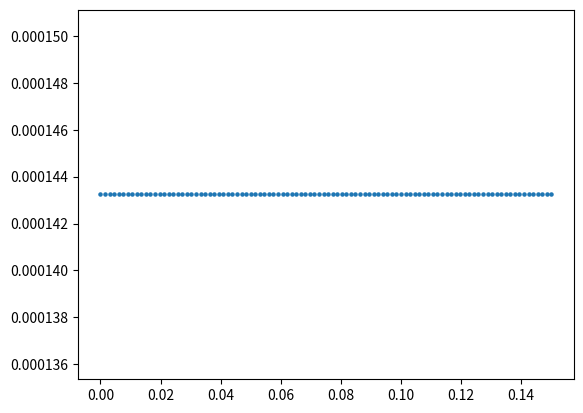

Source code (Python): (Note: this script raises an exception after producing the figure.)
import numpy as np
from numpy import *
import matplotlib.pyplot as plt
from time import time
#from scipy.integrate import quad

###################################################################################################################
##パラメータの調整
N = 10000
V, t, mu, gu, n0, n1, n2, n3, nscf =1, 1 , 0, 1, 2, 1, 1, 100, 2000  # 7.525 #9.21
n_search, error, check_gap =100, 1e-10, 1e-6
qs     = np.linspace(0.00,0.03,n0)         #(np.pi/a)
Bs     = np.linspace(0.0,0.0,n1)            #np.linspace(0,0.08,n1)
kBTs   = np.linspace(0.001,1,n2)            
deltas = np.linspace(0.0, 0.15, n3)         
beta = 1/kBTs[0]                            

###################################################################################################################
## gap_eq をdef
def e_k_spin(k1, k2, k3, q, y, B): 
    return 2*t*(np.cos((k1+(q/2)*np.pi))) - mu + y * 1/2 * gu * B

def e_k_s(k1, k2, k3, q, B):
    return (e_k_spin(k1, k2, k3, q, 1, B) + e_k_spin(-1*k1, -1*k2, -1*k3, q, -1, B))/2

def e_k_a(k1, k2, k3, q, B):
    return (e_k_spin(k1, k2, k3, q, 1, B) - e_k_spin(-1*k1, -1*k2, -1*k3, q, -1, B))/2

def E_k_q(k1, k2, k3, gap, q, B):
    return np.sqrt(e_k_s(k1, k2, k3, q, B)**2 + gap**2)

def E_k_q_s(k1, k2, k3, gap, q, y, B):
    return E_k_q(k1, k2, k3, gap, q, B) + y * e_k_a(k1, k2, k3, q, B)

def Fermi(beta, E):
    return (1 - np.tanh(beta*E/2)) /2

def func(k1, k2, k3, gap, q, B): 
    return gap*(1-Fermi(beta, E_k_q_s(k1, k2, k3, gap, q, -1, B))-Fermi(beta, E_k_q_s(k1, k2, k3, gap, q, 1, B)))/(2*E_k_q(k1, k2, k3, gap, q, B))

def rhs(gap, q, B):
    k1 = -1 * np.pi + 2 * arange(N) * np.pi / (N)
    kx = k1
    ky, kz = 1, 1
    f = func(kx, ky, kz, gap, q, B)
    return (V / (N)) * sum(f)

###################################################################################################################
#free energy の定義
def Fn():
    return F1(0,0) + F0(0,0) + Fc(0)

def F1(qs,ans_q):
    y = -1 + 2 * arange(2)
    k1 = -1 * np.pi + 2 * arange(N) * np.pi / (N)
    kx, y = meshgrid(k1, y, indexing='ij')
    ky, kz = 1, 1
    g = log(1+exp(-1*beta*E_k_q_s(kx, ky, kz, ans_q, qs, y, Bs[0])))
    return -1*(1/beta) * sum(g)

def F0(qs,ans_q):
    k1 = -1 * np.pi + 2 * arange(N) * np.pi / (N)
    kx = k1
    ky, kz = 1, 1
    f = e_k_spin(-1*kx, -1*ky, -1*kz, qs,-1, Bs[0]) - E_k_q_s(kx, ky, kz, ans_q, qs, -1, Bs[0])
    return sum(f)

def xsi_k(qs):
    k1 = -1 * np.pi + 2 * arange(N) * np.pi / (N)
    kx = k1
    ky, kz = 1, 1
    f = abs(e_k_spin(-1*kx, -1*ky, -1*kz, qs,-1, Bs[0]))
    return sum(f)

def Fc(ans_q):
    return(N)*(ans_q**2)/V

def free_energy(qs,ans_q):
    return (F1(qs,ans_q) + F0(qs,ans_q) + Fc(ans_q) -Fn()) / N#  

###################################################################################################################
##calculate_k.dependence.ln(1+exp(Ekq))-ln(1+exp(Ek0))
f, extended_GL = [], []
y = -1 + 2 * arange(2)
k1 = -1 * np.pi + 2 * arange(N) * np.pi / (N)
kx, y = meshgrid(k1, y, indexing='ij')
ky, kz = 1, 1

for j in range(n3):
    f_temp = (xsi_k(qs[0]) * qs[1]**2) / (8*N)
    f.append(f_temp)
f = np.array(f)
extended_GL = np.array(extended_GL)

########################################################################################################################
#plot the figure of comparing free energy to extended GL
for i in range(n0):
    plt.scatter(deltas, f[:], 5)
    plt.savefig("figure/k.dependence.xsi_k.png")
    plt.clf()

###################################
##output
file = open("output/k.dependence.xsi_k", "w")
file.write("##delta---ln(1+exp(Ekq))-ln(1+exp(Ek0))" + "\n")
for j in range (n3):
    file.write(str(deltas[j]) + " " + str(f[j]) + " "  + "\n")
file.close()
